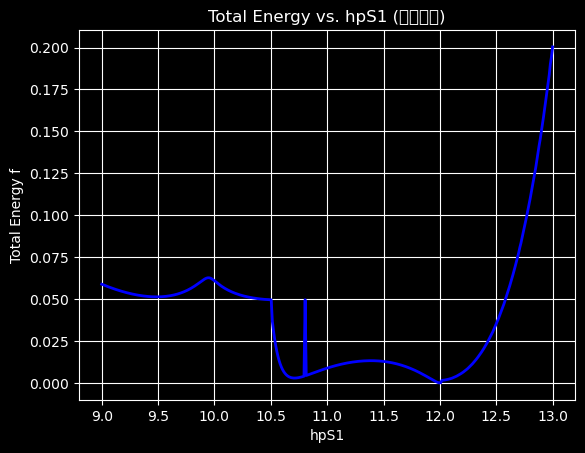

Source data for this figure (header and first rows):
9.0, 1.272695887997181, 4.46124567564629, 0.4131689357569657, 0.05889229511698896
9.01, 1.269, 4.467, 0.4119, 0.05862
9.02, 1.266, 4.473, 0.4106, 0.05834
9.03, 1.262, 4.479, 0.4094, 0.05807
9.04, 1.259, 4.484, 0.4081, 0.05781
9.05, 1.255, 4.49, 0.4069, 0.05755
9.06, 1.251, 4.496, 0.4056, 0.05729
9.07, 1.248, 4.501, 0.4044, 0.05704
9.08, 1.244, 4.507, 0.4032, 0.05679
9.09, 1.241, 4.513, 0.4019, 0.05655
9.1, 1.237, 4.518, 0.4007, 0.05631
9.11, 1.233, 4.524, 0.3995, 0.05608
9.12, 1.23, 4.529, 0.3983, 0.05585
9.13, 1.226, 4.535, 0.3971, 0.05563
9.14, 1.222, 4.54, 0.3959, 0.05541
9.15, 1.218, 4.545, 0.3947, 0.0552
9.16, 1.215, 4.551, 0.3935, 0.05499
9.17, 1.211, 4.556, 0.3923, 0.05478
9.18, 1.207, 4.561, 0.3912, 0.05458
9.19, 1.204, 4.567, 0.39, 0.05439
9.201, 1.2, 4.572, 0.3889, 0.0542
9.211, 1.196, 4.577, 0.3877, 0.05402
9.221, 1.192, 4.582, 0.3866, 0.05384
9.231, 1.188, 4.587, 0.3854, 0.05367
9.241, 1.185, 4.592, 0.3843, 0.0535
9.251, 1.181, 4.597, 0.3832, 0.05334
9.261, 1.177, 4.602, 0.3821, 0.05318
9.271, 1.173, 4.607, 0.381, 0.05303
9.281, 1.169, 4.612, 0.3799, 0.05288
9.291, 1.165, 4.616, 0.3788, 0.05274
9.301, 1.161, 4.621, 0.3778, 0.05261
9.311, 1.157, 4.626, 0.3767, 0.05248
9.321, 1.153, 4.63, 0.3757, 0.05236
9.331, 1.149, 4.635, 0.3746, 0.05225
9.341, 1.145, 4.639, 0.3736, 0.05214
9.351, 1.141, 4.644, 0.3726, 0.05204
9.361, 1.137, 4.648, 0.3716, 0.05194
9.371, 1.133, 4.653, 0.3706, 0.05185
9.381, 1.129, 4.657, 0.3696, 0.05177
9.391, 1.125, 4.661, 0.3687, 0.05169
9.401, 1.121, 4.665, 0.3677, 0.05162
9.411, 1.117, 4.669, 0.3668, 0.05156
9.421, 1.113, 4.673, 0.3659, 0.05151
9.431, 1.109, 4.677, 0.365, 0.05146
9.441, 1.104, 4.681, 0.3641, 0.05142
9.451, 1.1, 4.685, 0.3632, 0.05139
9.461, 1.096, 4.689, 0.3624, 0.05136
9.471, 1.092, 4.692, 0.3616, 0.05134
9.481, 1.087, 4.696, 0.3608, 0.05133
9.491, 1.083, 4.699, 0.36, 0.05133
9.501, 1.079, 4.702, 0.3592, 0.05134
9.511, 1.074, 4.706, 0.3584, 0.05136
9.521, 1.07, 4.709, 0.3577, 0.05138
9.531, 1.065, 4.712, 0.357, 0.05142
9.541, 1.061, 4.715, 0.3563, 0.05146
9.551, 1.056, 4.718, 0.3557, 0.05152
9.561, 1.052, 4.72, 0.3551, 0.05158
9.571, 1.047, 4.723, 0.3545, 0.05165
9.581, 1.042, 4.725, 0.3539, 0.05173
9.591, 1.038, 4.728, 0.3534, 0.05183
9.602, 1.033, 4.73, 0.3529, 0.05193
... 339 more rows
